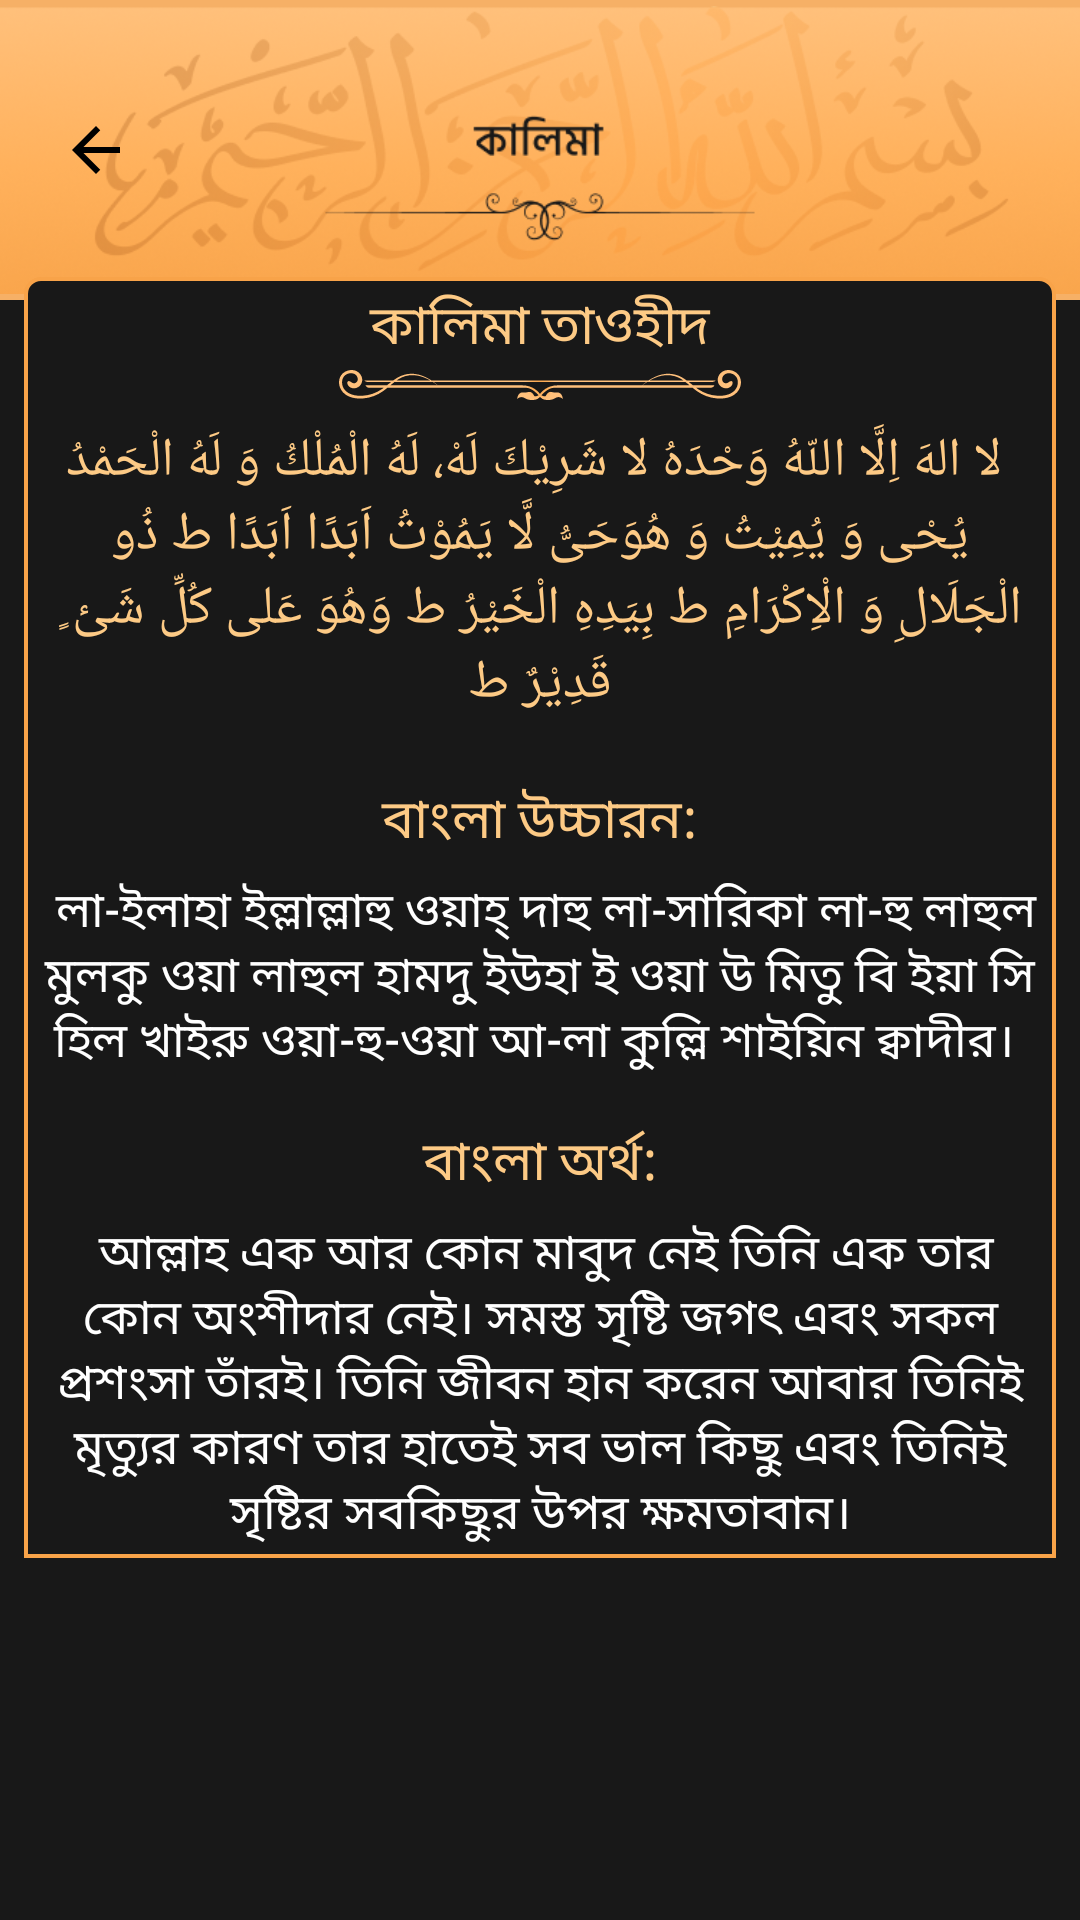

Reconstruct the res/layout file that produces this screen, plus the resources it refers to.
<!-- AndroidManifest.xml: application theme AppTheme -->
<!-- res/layout/fragment_kalima_four.xml -->
<?xml version="1.0" encoding="utf-8"?>
<LinearLayout xmlns:android="http://schemas.android.com/apk/res/android"
    xmlns:tools="http://schemas.android.com/tools"
    android:layout_width="match_parent"
    android:layout_height="match_parent"
    android:background="#181818"
    android:orientation="vertical"
    tools:context=".fragments.KalimaOne">


    <RelativeLayout
        android:layout_width="match_parent"
        android:layout_height="wrap_content"
        >
        <ImageView
            android:layout_width="match_parent"
            android:layout_height="100dp"
            android:src="@drawable/kalima_header"
            android:background="#F6B066"
            >
        </ImageView>

        <ImageView
            android:layout_width="wrap_content"
            android:layout_height="wrap_content"
            android:src="@drawable/back_ic"
            android:layout_alignParentLeft="true"
            android:layout_centerInParent="true"
            android:layout_margin="10dp"
            android:paddingLeft="10dp"
            android:id="@+id/bck_btn"
            ></ImageView>
    </RelativeLayout>




    <ScrollView
        android:layout_width="match_parent"
        android:layout_height="wrap_content"
        android:layout_marginTop="-8dp"
        android:layout_marginLeft="8dp"
        android:padding="3dp"

        android:layout_marginRight="8dp"
        android:background="@drawable/item_bg2"
        >

        <LinearLayout
            android:layout_width="match_parent"
            android:layout_height="match_parent"
            android:background="#181818"
            android:orientation="vertical">

            <RelativeLayout
                android:layout_width="match_parent"
                android:layout_height="wrap_content"
                >

                <TextView
                    android:layout_width="match_parent"
                    android:layout_height="25dp"
                    android:textSize="18dp"
                    android:id="@+id/name"
                    android:textAlignment="center"
                    android:textColor="#FDCA85"
                    android:text="কালিমা তাওহীদ">

                </TextView>
                <ImageView
                    android:layout_width="wrap_content"
                    android:layout_height="wrap_content"
                    android:layout_centerInParent="true"
                    android:layout_below="@+id/name"
                    android:src="@drawable/underline"
                    android:padding="3dp"
                    ></ImageView>

                <ImageView
                    android:layout_width="wrap_content"
                    android:layout_height="40dp"
                    android:layout_alignParentRight="true"
                    android:layout_marginRight="12dp"
                    android:id="@+id/cancelBtn"
                    android:src="@drawable/cross">

                </ImageView>
            </RelativeLayout>



            <TextView
                android:layout_width="match_parent"
                android:layout_height="wrap_content"
                android:text=" لا الهَ اِلَّا اللّهُ وَحْدَهُ لا شَرِيْكَ لَهْ، لَهُ الْمُلْكُ وَ لَهُ الْحَمْدُ يُحْى وَ يُمِيْتُ وَ هُوَحَىُّ لَّا يَمُوْتُ اَبَدًا اَبَدًا ط ذُو الْجَلَالِ وَ الْاِكْرَامِ ط بِيَدِهِ الْخَيْرُ ط وَهُوَ عَلى كُلِّ شَئ ٍ قَدِيْرٌ ط"
                android:textColor="#FDCA85"
                android:padding="5dp"
                android:textSize="18dp"
                android:textAlignment="center">

            </TextView>

            <TextView
                android:layout_width="match_parent"
                android:layout_height="wrap_content"
                android:layout_marginTop="15dp"
                android:text="বাংলা উচ্চারন:"
                android:textAlignment="center"
                android:textColor="#FDCA85"
                android:textSize="18dp">

            </TextView>

            <TextView
                android:layout_width="match_parent"
                android:layout_height="wrap_content"
                android:layout_marginTop="5dp"
                android:text=" লা-ইলাহা ইল্লাল্লাহু ওয়াহ্ দাহু লা-সারিকা লা-হু লাহুল মুলকু ওয়া লাহুল হামদু ইউহা ই ওয়া উ মিতু বি ইয়া সি হিল খাইরু ওয়া-হু-ওয়া আ-লা কুল্লি শাইয়িন ক্বাদীর। "
                android:textAlignment="center"
                android:textColor="#FFFFFF"
                android:textSize="16dp">

            </TextView>

            <TextView
                android:layout_width="match_parent"
                android:layout_height="wrap_content"
                android:layout_marginTop="15dp"
                android:text="বাংলা অর্থ:"
                android:textAlignment="center"
                android:textColor="#FDCA85"
                android:textSize="18dp">

            </TextView>

            <TextView
                android:layout_width="match_parent"
                android:layout_height="wrap_content"
                android:layout_marginTop="5dp"
                android:text=" আল্লাহ এক আর কোন মাবুদ নেই তিনি এক তার কোন অংশীদার নেই। সমস্ত সৃষ্টি জগৎ এবং সকল প্রশংসা তাঁরই। তিনি জীবন হান করেন আবার তিনিই মৃত্যুর কারণ তার হাতেই সব ভাল কিছু এবং তিনিই সৃষ্টির সবকিছুর উপর ক্ষমতাবান।"
                android:textAlignment="center"
                android:textColor="#FFFFFF"
                android:textSize="16dp">

            </TextView>

        </LinearLayout>
    </ScrollView>
</LinearLayout>
<!-- resources referenced by this layout -->
<resources>
  <!-- drawable back_ic (drawable) -->
  <vector xmlns:android="http://schemas.android.com/apk/res/android"
      android:width="24dp"
      android:height="24dp"
      android:viewportWidth="24"
      android:viewportHeight="24"
  
      android:tint="#000000">
    <path
        android:fillColor="#000000"
        android:pathData="M20,11H7.83l5.59,-5.59L12,4l-8,8 8,8 1.41,-1.41L7.83,13H20v-2z"/>
  </vector>
  <!-- drawable item_bg2 (drawable) -->
  <?xml version="1.0" encoding="utf-8"?>
  <shape xmlns:android="http://schemas.android.com/apk/res/android">
  <stroke android:color="@color/tgl"
      android:width="1.3dp"/>
      <corners android:topLeftRadius="5dp"
          android:topRightRadius="5dp"></corners>
      <solid android:color="#181818"></solid>
  </shape>
  <!-- drawable kalima_header: png bitmap (drawable-v24, 103581 bytes) -->
  <!-- drawable underline: vector/xml drawable (drawable, 5420 chars, omitted) -->
  <style name="AppTheme" parent="Theme.AppCompat.Light.DarkActionBar">
          
          <item name="colorPrimary">@color/colorPrimary</item>
          <item name="colorPrimaryDark">@color/colorPrimaryDark</item>
          <item name="colorAccent">@color/colorAccent</item>
      </style>
  <color name="tgl">#F8A349</color>
  <color name="colorPrimary">#6200EE</color>
  <color name="colorPrimaryDark">#000000</color>
  <color name="colorAccent">#03DAC5</color>
</resources>
